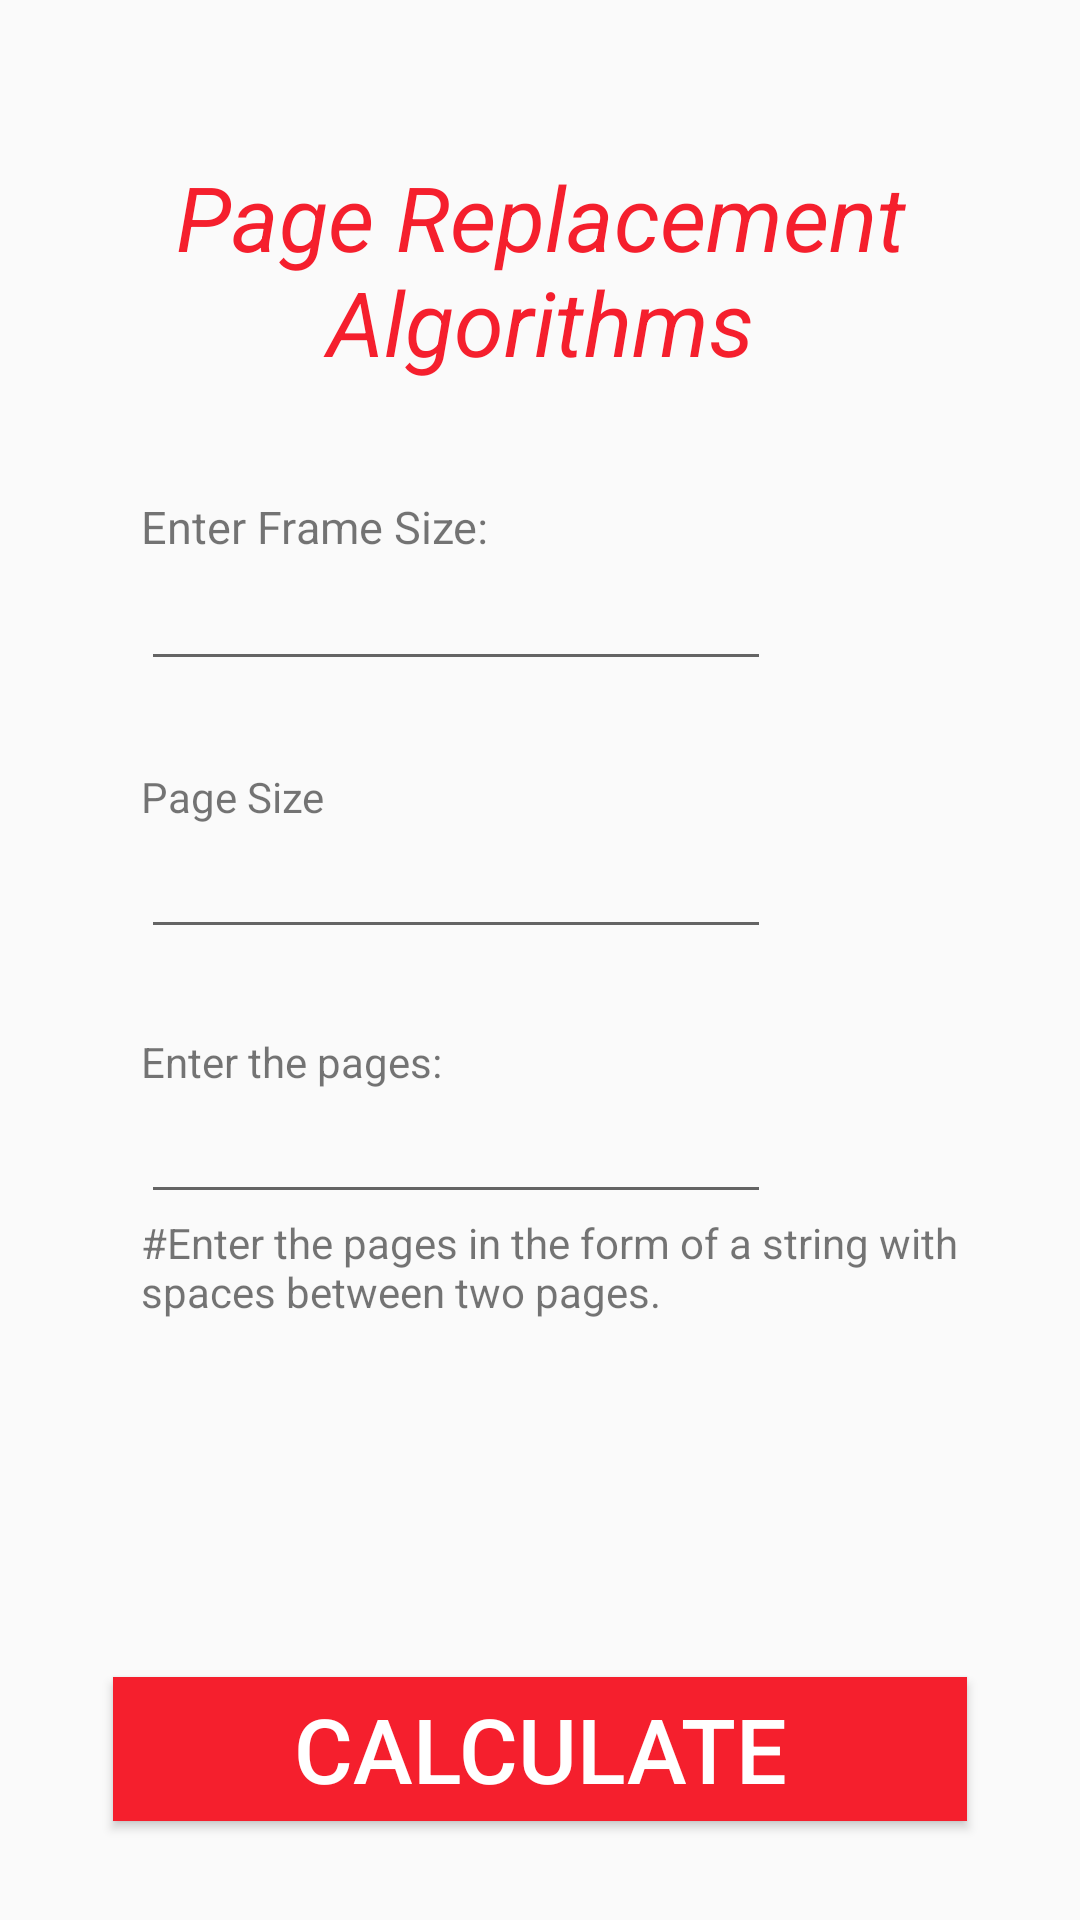

Reconstruct the res/layout file that produces this screen, plus the resources it refers to.
<!-- AndroidManifest.xml: application theme AppTheme -->
<!-- res/layout/activity_main_page.xml -->
<?xml version="1.0" encoding="utf-8"?>
<RelativeLayout xmlns:android="http://schemas.android.com/apk/res/android"
    xmlns:app="http://schemas.android.com/apk/res-auto"
    xmlns:tools="http://schemas.android.com/tools"
    android:layout_width="match_parent"
    android:layout_height="match_parent"
    tools:context="com.imperials.osmp.MainPage">


    <TextView
        android:id="@+id/name"
        android:layout_width="wrap_content"
        android:layout_height="wrap_content"
        android:layout_marginTop="52dp"
        android:text="Page Replacement
Algorithms"
        android:gravity="center"
        android:textColor="@color/colorAccent"
        android:textSize="30dp"
        android:textStyle="italic"
        android:layout_alignParentTop="true"
        android:layout_centerHorizontal="true" />

    <TextView
        android:id="@+id/tvframesize"
        android:layout_width="wrap_content"
        android:layout_height="wrap_content"
        android:text="Enter Frame Size:"
        android:textSize="15dp"
        android:layout_marginStart="47dp"
        android:layout_marginTop="38dp"
        android:layout_below="@+id/name"
        android:layout_alignParentStart="true" />

    <EditText
        android:id="@+id/etenterframesize"
        android:layout_width="wrap_content"
        android:layout_height="wrap_content"
        android:ems="10"
        android:inputType="number"
        android:text=""
        android:layout_below="@+id/tvframesize"
        android:layout_alignStart="@+id/tvframesize" />



    <TextView
        android:id="@+id/tventerpages"
        android:layout_width="wrap_content"
        android:layout_height="wrap_content"
        android:text="Enter the pages:"
        android:layout_below="@+id/etenterpagesize"
        android:layout_alignStart="@+id/etenterpagesize"
        android:layout_marginTop="28dp" />

    <EditText
        android:id="@+id/etenterpages"
        android:layout_width="wrap_content"
        android:layout_height="wrap_content"
        android:ems="10"
        android:inputType="text"
        android:text=""

        android:layout_below="@+id/tventerpages"
        android:layout_alignStart="@+id/tventerpages" />

    <TextView
        android:id="@+id/reference"
        android:layout_width="wrap_content"
        android:layout_height="wrap_content"
        android:text="#Enter the pages in the form of a string with spaces between two pages. "
        android:layout_below="@+id/etenterpages"
        android:layout_alignStart="@+id/etenterpages"
        android:layout_alignEnd="@+id/calculate" />

    <Button
        android:id="@+id/calculate"
        android:layout_width="wrap_content"
        android:background="@color/colorAccent"
        android:textColor="@color/colorWhite"
        android:textSize="30dp"
        android:layout_height="wrap_content"
        android:text="CALCULATE"
        android:onClick="move"
        android:paddingRight="60dp"
        android:paddingLeft="60dp"
        android:layout_marginBottom="33dp"
        android:layout_alignParentBottom="true"
        android:layout_centerHorizontal="true" />

    <TextView
        android:id="@+id/tvpagesize"
        android:layout_width="wrap_content"
        android:layout_height="wrap_content"
        android:layout_marginTop="29dp"
        android:text="Page Size"
        android:layout_below="@+id/etenterframesize"
        android:layout_alignStart="@+id/etenterpagesize" />

    <EditText
        android:id="@+id/etenterpagesize"
        android:layout_width="wrap_content"
        android:layout_height="wrap_content"
        android:layout_alignEnd="@+id/etenterframesize"
        android:layout_below="@+id/tvpagesize"
        android:ems="10"

        android:inputType="number"
        android:text="" />


</RelativeLayout>
<!-- resources referenced by this layout -->
<resources>
  <color name="colorAccent">#f51f2d</color>
  <color name="colorWhite">#ffffff</color>
  <style name="AppTheme" parent="Theme.AppCompat.Light.DarkActionBar">
          
          <item name="colorPrimary">@color/colorPrimary</item>
          <item name="colorPrimaryDark">@color/colorPrimaryDark</item>
          <item name="colorAccent">@color/colorAccent</item>
      </style>
  <color name="colorPrimary">#00695C</color>
  <color name="colorPrimaryDark">#004D40</color>
</resources>
